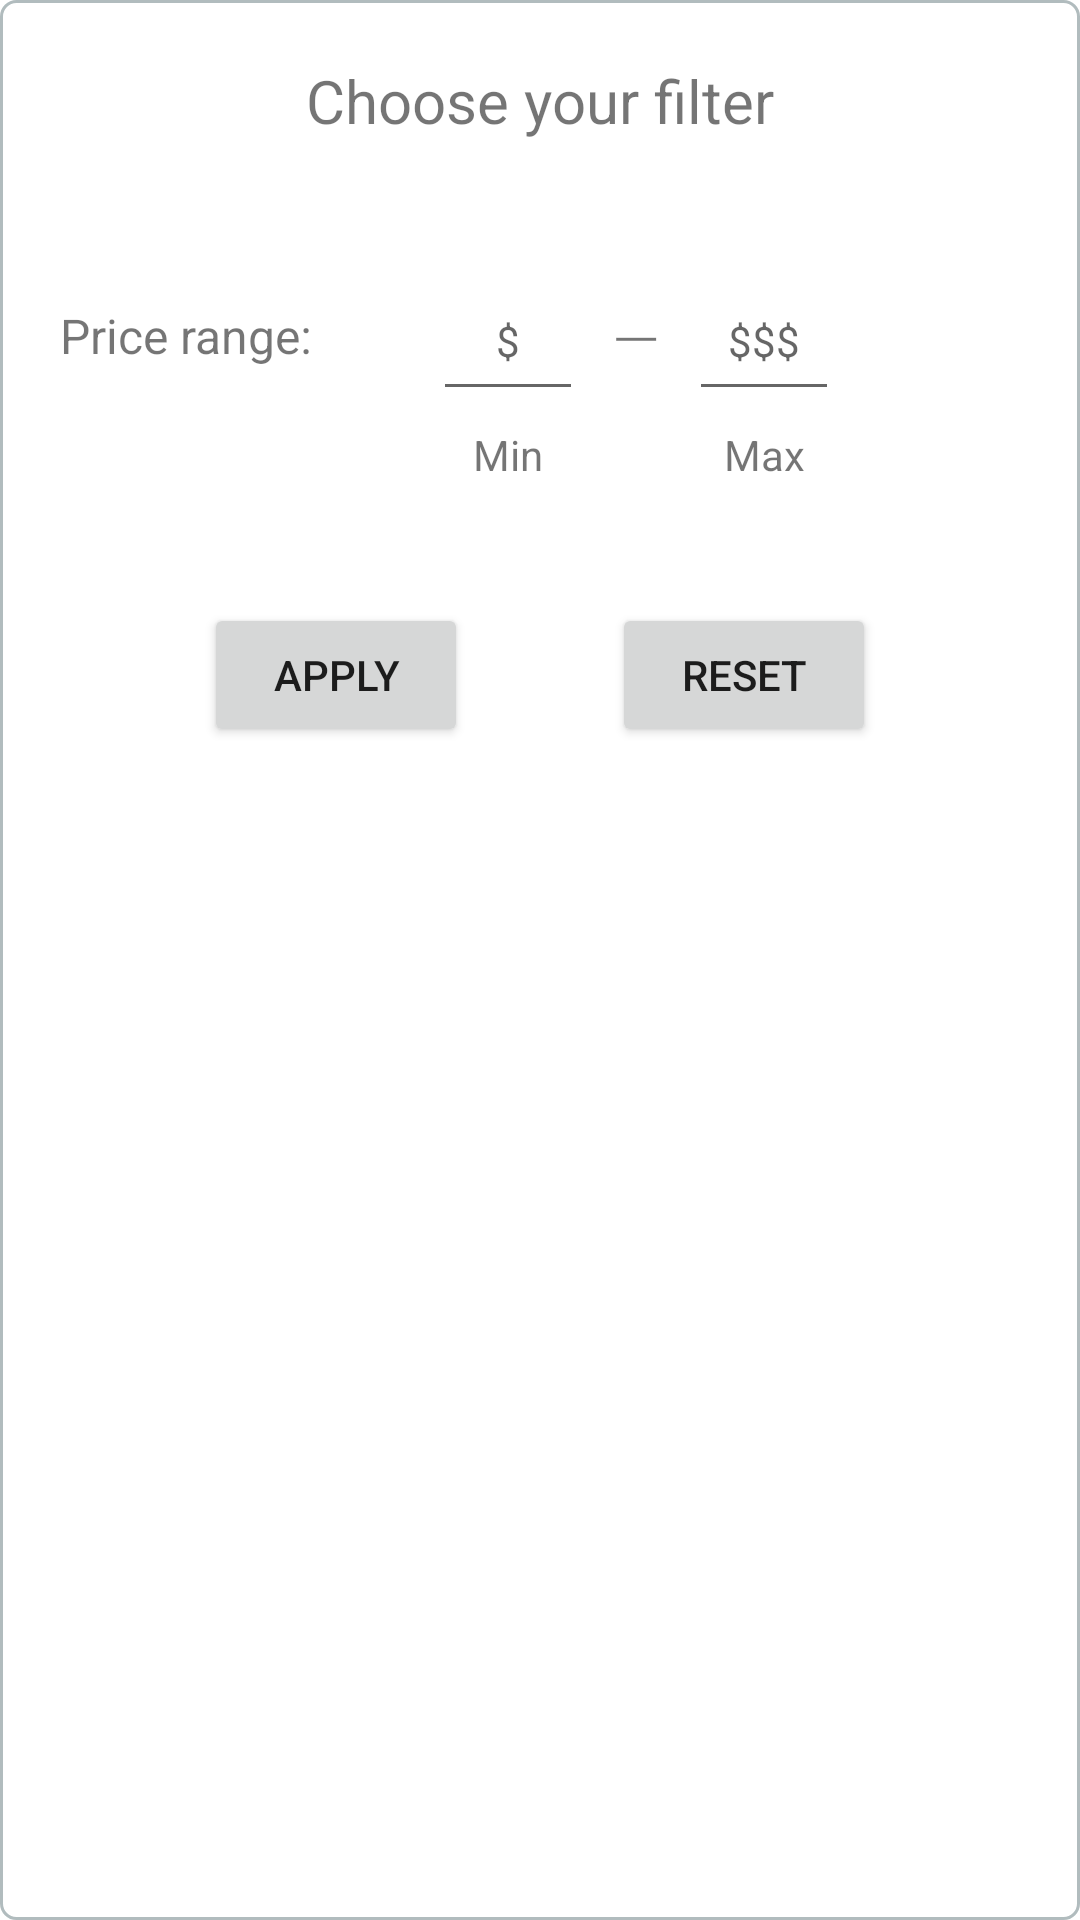

This screen was rendered from an Android layout file. Write that file and the resources it references.
<!-- AndroidManifest.xml: application theme Theme.Forest -->
<!-- res/layout/dialog_shopping_filter.xml -->
<?xml version="1.0" encoding="utf-8"?>
<androidx.constraintlayout.widget.ConstraintLayout xmlns:android="http://schemas.android.com/apk/res/android"
    xmlns:app="http://schemas.android.com/apk/res-auto"
    xmlns:tools="http://schemas.android.com/tools"
    android:id="@+id/constraintLayout_shopping_dialog_filter"
    android:layout_width="wrap_content"
    android:layout_height="wrap_content"
    android:background="@drawable/border_round_grey"
    android:padding="20dp">

    <TextView
        android:id="@+id/textView_shopping_filter_label_price_range"
        android:layout_width="wrap_content"
        android:layout_height="50dp"
        android:layout_marginTop="40dp"
        android:gravity="center"
        android:text="Price range:"
        android:textSize="16sp"
        app:layout_constraintStart_toStartOf="parent"
        app:layout_constraintTop_toBottomOf="@+id/textView_shopping_label_filter" />

    <EditText
        android:id="@+id/editText_shopping_filter_price_min"
        android:layout_width="50dp"
        android:layout_height="0dp"
        android:layout_marginStart="40dp"
        android:hint="$"
        android:inputType="number|numberDecimal"
        android:textAlignment="center"
        android:textSize="14sp"
        app:layout_constraintBottom_toBottomOf="@id/textView_shopping_filter_label_price_range"
        app:layout_constraintStart_toEndOf="@id/textView_shopping_filter_label_price_range"
        app:layout_constraintTop_toTopOf="@id/textView_shopping_filter_label_price_range" />

    <TextView
        android:id="@+id/textView_shopping_filter_label_hyphen"
        android:layout_width="wrap_content"
        android:layout_height="0dp"
        android:layout_marginStart="10dp"
        android:gravity="center"
        android:text="-"
        android:textScaleX="4"
        app:layout_constraintBottom_toBottomOf="@id/editText_shopping_filter_price_min"
        app:layout_constraintStart_toEndOf="@id/editText_shopping_filter_price_min"
        app:layout_constraintTop_toTopOf="@id/editText_shopping_filter_price_min"
        app:layout_constraintVertical_bias="0.5" />

    <EditText
        android:id="@+id/editText_shopping_filter_price_max"
        android:layout_width="50dp"
        android:layout_height="0dp"
        android:layout_marginStart="10dp"
        android:hint="$$$"
        android:inputType="number|numberDecimal"
        android:textAlignment="center"
        android:textSize="14sp"
        app:layout_constraintBottom_toBottomOf="@+id/textView_shopping_filter_label_price_range"
        app:layout_constraintStart_toEndOf="@id/textView_shopping_filter_label_hyphen"
        app:layout_constraintTop_toTopOf="@id/textView_shopping_filter_label_price_range" />

    <TextView
        android:id="@+id/textView_shopping_filter_label_min"
        android:layout_width="wrap_content"
        android:layout_height="wrap_content"
        android:layout_marginTop="5dp"
        android:text="Min"
        app:layout_constraintEnd_toEndOf="@+id/editText_shopping_filter_price_min"
        app:layout_constraintStart_toStartOf="@id/editText_shopping_filter_price_min"
        app:layout_constraintTop_toBottomOf="@id/editText_shopping_filter_price_min" />

    <TextView
        android:id="@+id/textView_shopping_filter_label_max"
        android:layout_width="wrap_content"
        android:layout_height="wrap_content"
        android:layout_marginTop="5dp"
        android:text="Max"
        app:layout_constraintEnd_toEndOf="@+id/editText_shopping_filter_price_max"
        app:layout_constraintStart_toStartOf="@id/editText_shopping_filter_price_max"
        app:layout_constraintTop_toBottomOf="@id/editText_shopping_filter_price_max" />

    <Button
        android:id="@+id/button_shopping_filter_apply"
        android:layout_width="wrap_content"
        android:layout_height="wrap_content"
        android:layout_marginTop="40dp"
        android:text="Apply"
        app:layout_constraintEnd_toStartOf="@+id/button_shopping_filter_reset"
        app:layout_constraintHorizontal_bias="0.5"
        app:layout_constraintStart_toStartOf="parent"
        app:layout_constraintTop_toBottomOf="@+id/textView_shopping_filter_label_min" />

    <TextView
        android:id="@+id/textView_shopping_label_filter"
        android:layout_width="wrap_content"
        android:layout_height="wrap_content"
        android:text="Choose your filter"
        android:textSize="20sp"
        app:layout_constraintEnd_toEndOf="parent"
        app:layout_constraintStart_toStartOf="parent"
        app:layout_constraintTop_toTopOf="parent" />

    <Button
        android:id="@+id/button_shopping_filter_reset"
        android:layout_width="wrap_content"
        android:layout_height="wrap_content"
        android:text="Reset"
        app:layout_constraintEnd_toEndOf="parent"
        app:layout_constraintHorizontal_bias="0.5"
        app:layout_constraintStart_toEndOf="@+id/button_shopping_filter_apply"
        app:layout_constraintTop_toTopOf="@+id/button_shopping_filter_apply" />
</androidx.constraintlayout.widget.ConstraintLayout>
<!-- resources referenced by this layout -->
<resources>
  <!-- drawable border_round_grey (drawable) -->
  <?xml version="1.0" encoding="utf-8"?>
  <shape xmlns:android="http://schemas.android.com/apk/res/android">
      <solid android:color="#FFFFFF"/>
      <stroke android:width="1dip" android:color="#B1BCBE" />
      <corners android:radius="5dip"/>
      <padding android:left="0dip" android:top="0dip" android:right="0dip" android:bottom="0dip" />
  </shape>
  <style name="Theme.Forest" parent="Theme.MaterialComponents.DayNight.DarkActionBar">
          
          <item name="colorPrimary">@color/green</item>
          <item name="colorPrimaryVariant">@color/crusoe</item>
          <item name="colorOnPrimary">@color/white</item>
          
          <item name="colorSecondary">@color/atlantis</item>
          <item name="colorSecondaryVariant">@color/inch_worm</item>
          <item name="colorOnSecondary">@color/black</item>
          
          <item name="android:statusBarColor" tools:targetApi="l">?attr/colorPrimaryVariant</item>
          
      </style>
  <color name="green">#378805</color>
  <color name="crusoe">#26580F</color>
  <color name="white">#FFFFFFFF</color>
  <color name="atlantis">#86DC3D</color>
  <color name="inch_worm">#C5E90B</color>
  <color name="black">#FF000000</color>
</resources>
